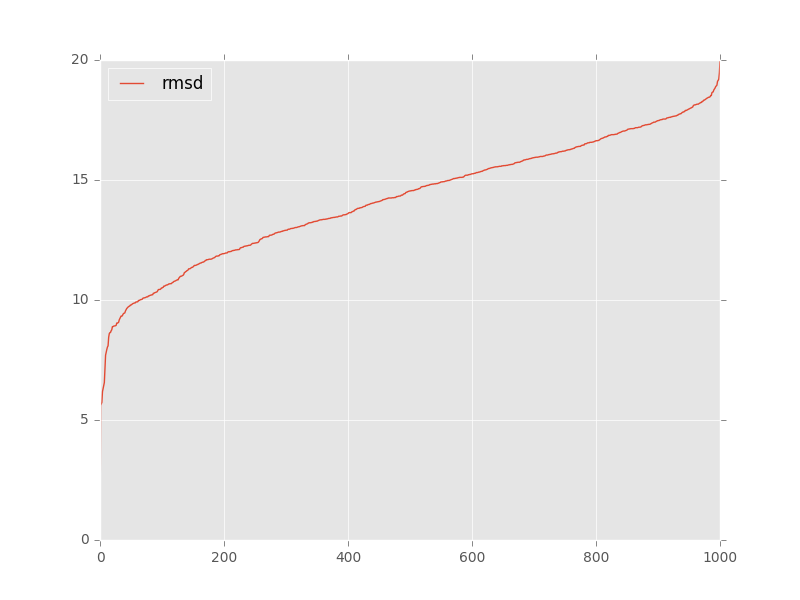

The data file committed next to this chart (first rows):
, target, model, rmsd, group_name
0, 5k7c_clean_onechain_renumber_as_puzzle_r…, tar_27b5093d_ALL-000001_AA.pdb, 16.64, 
1, 5k7c_clean_onechain_renumber_as_puzzle_r…, tar_27b5093d_ALL-000002_AA.pdb, 15.74, 
2, 5k7c_clean_onechain_renumber_as_puzzle_r…, tar_27b5093d_ALL-000003_AA.pdb, 18.44, 
3, 5k7c_clean_onechain_renumber_as_puzzle_r…, tar_27b5093d_ALL-000004_AA.pdb, 17.3, 
4, 5k7c_clean_onechain_renumber_as_puzzle_r…, tar_27b5093d_ALL-000005_AA.pdb, 16.8, 
5, 5k7c_clean_onechain_renumber_as_puzzle_r…, tar_27b5093d_ALL-000006_AA.pdb, 16.26, 
6, 5k7c_clean_onechain_renumber_as_puzzle_r…, tar_27b5093d_ALL-000007_AA.pdb, 16.18, 
7, 5k7c_clean_onechain_renumber_as_puzzle_r…, tar_27b5093d_ALL-000008_AA.pdb, 16.25, 
8, 5k7c_clean_onechain_renumber_as_puzzle_r…, tar_27b5093d_ALL-000009_AA.pdb, 17.32, 
9, 5k7c_clean_onechain_renumber_as_puzzle_r…, tar_27b5093d_ALL-000010_AA.pdb, 14.74, 
10, 5k7c_clean_onechain_renumber_as_puzzle_r…, tar_27b5093d_ALL-000011_AA.pdb, 16.88, 
11, 5k7c_clean_onechain_renumber_as_puzzle_r…, tar_27b5093d_ALL-000012_AA.pdb, 16.51, 
12, 5k7c_clean_onechain_renumber_as_puzzle_r…, tar_27b5093d_ALL-000013_AA.pdb, 19.15, 
13, 5k7c_clean_onechain_renumber_as_puzzle_r…, tar_27b5093d_ALL-000014_AA.pdb, 16.51, 
14, 5k7c_clean_onechain_renumber_as_puzzle_r…, tar_27b5093d_ALL-000015_AA.pdb, 17.95, 
15, 5k7c_clean_onechain_renumber_as_puzzle_r…, tar_27b5093d_ALL-000016_AA.pdb, 15.31, 
16, 5k7c_clean_onechain_renumber_as_puzzle_r…, tar_27b5093d_ALL-000017_AA.pdb, 17.61, 
17, 5k7c_clean_onechain_renumber_as_puzzle_r…, tar_27b5093d_ALL-000018_AA.pdb, 17.02, 
18, 5k7c_clean_onechain_renumber_as_puzzle_r…, tar_27b5093d_ALL-000019_AA.pdb, 18.27, 
19, 5k7c_clean_onechain_renumber_as_puzzle_r…, tar_27b5093d_ALL-000020_AA.pdb, 17.17, 
20, 5k7c_clean_onechain_renumber_as_puzzle_r…, tar_27b5093d_ALL-000021_AA.pdb, 18.52, 
21, 5k7c_clean_onechain_renumber_as_puzzle_r…, tar_27b5093d_ALL-000022_AA.pdb, 17.93, 
22, 5k7c_clean_onechain_renumber_as_puzzle_r…, tar_27b5093d_ALL-000023_AA.pdb, 17.9, 
23, 5k7c_clean_onechain_renumber_as_puzzle_r…, tar_27b5093d_ALL-000024_AA.pdb, 17.11, 
24, 5k7c_clean_onechain_renumber_as_puzzle_r…, tar_27b5093d_ALL-000025_AA.pdb, 16.86, 
25, 5k7c_clean_onechain_renumber_as_puzzle_r…, tar_27b5093d_ALL-000026_AA.pdb, 17.9, 
26, 5k7c_clean_onechain_renumber_as_puzzle_r…, tar_27b5093d_ALL-000027_AA.pdb, 16.89, 
27, 5k7c_clean_onechain_renumber_as_puzzle_r…, tar_27b5093d_ALL-000028_AA.pdb, 17.3, 
28, 5k7c_clean_onechain_renumber_as_puzzle_r…, tar_27b5093d_ALL-000029_AA.pdb, 16.86, 
29, 5k7c_clean_onechain_renumber_as_puzzle_r…, tar_27b5093d_ALL-000030_AA.pdb, 17.54, 
30, 5k7c_clean_onechain_renumber_as_puzzle_r…, tar_27b5093d_ALL-000031_AA.pdb, 16.89, 
31, 5k7c_clean_onechain_renumber_as_puzzle_r…, tar_27b5093d_ALL-000032_AA.pdb, 17.14, 
32, 5k7c_clean_onechain_renumber_as_puzzle_r…, tar_27b5093d_ALL-000033_AA.pdb, 16.32, 
33, 5k7c_clean_onechain_renumber_as_puzzle_r…, tar_27b5093d_ALL-000034_AA.pdb, 18.16, 
34, 5k7c_clean_onechain_renumber_as_puzzle_r…, tar_27b5093d_ALL-000035_AA.pdb, 16.51, 
35, 5k7c_clean_onechain_renumber_as_puzzle_r…, tar_27b5093d_ALL-000036_AA.pdb, 15.59, 
36, 5k7c_clean_onechain_renumber_as_puzzle_r…, tar_27b5093d_ALL-000037_AA.pdb, 16.77, 
37, 5k7c_clean_onechain_renumber_as_puzzle_r…, tar_27b5093d_ALL-000038_AA.pdb, 16.95, 
38, 5k7c_clean_onechain_renumber_as_puzzle_r…, tar_27b5093d_ALL-000039_AA.pdb, 16.74, 
39, 5k7c_clean_onechain_renumber_as_puzzle_r…, tar_27b5093d_ALL-000040_AA.pdb, 18.13, 
40, 5k7c_clean_onechain_renumber_as_puzzle_r…, tar_27b5093d_ALL-000041_AA.pdb, 15.26, 
41, 5k7c_clean_onechain_renumber_as_puzzle_r…, tar_27b5093d_ALL-000042_AA.pdb, 16.73, 
42, 5k7c_clean_onechain_renumber_as_puzzle_r…, tar_27b5093d_ALL-000043_AA.pdb, 17.13, 
43, 5k7c_clean_onechain_renumber_as_puzzle_r…, tar_27b5093d_ALL-000044_AA.pdb, 18.45, 
44, 5k7c_clean_onechain_renumber_as_puzzle_r…, tar_27b5093d_ALL-000045_AA.pdb, 17.13, 
45, 5k7c_clean_onechain_renumber_as_puzzle_r…, tar_27b5093d_ALL-000046_AA.pdb, 17.52, 
46, 5k7c_clean_onechain_renumber_as_puzzle_r…, tar_27b5093d_ALL-000047_AA.pdb, 17.2, 
47, 5k7c_clean_onechain_renumber_as_puzzle_r…, tar_27b5093d_ALL-000048_AA.pdb, 16.0, 
48, 5k7c_clean_onechain_renumber_as_puzzle_r…, tar_27b5093d_ALL-000049_AA.pdb, 16.57, 
49, 5k7c_clean_onechain_renumber_as_puzzle_r…, tar_27b5093d_ALL-000050_AA.pdb, 15.59, 
50, 5k7c_clean_onechain_renumber_as_puzzle_r…, tar_27b5093d_ALL-000051_AA.pdb, 18.01, 
51, 5k7c_clean_onechain_renumber_as_puzzle_r…, tar_27b5093d_ALL-000052_AA.pdb, 17.03, 
52, 5k7c_clean_onechain_renumber_as_puzzle_r…, tar_27b5093d_ALL-000053_AA.pdb, 17.14, 
53, 5k7c_clean_onechain_renumber_as_puzzle_r…, tar_27b5093d_ALL-000054_AA.pdb, 18.3, 
54, 5k7c_clean_onechain_renumber_as_puzzle_r…, tar_27b5093d_ALL-000055_AA.pdb, 16.4, 
55, 5k7c_clean_onechain_renumber_as_puzzle_r…, tar_27b5093d_ALL-000056_AA.pdb, 16.66, 
56, 5k7c_clean_onechain_renumber_as_puzzle_r…, tar_27b5093d_ALL-000057_AA.pdb, 16.65, 
57, 5k7c_clean_onechain_renumber_as_puzzle_r…, tar_27b5093d_ALL-000058_AA.pdb, 17.97, 
58, 5k7c_clean_onechain_renumber_as_puzzle_r…, tar_27b5093d_ALL-000059_AA.pdb, 17.51, 
59, 5k7c_clean_onechain_renumber_as_puzzle_r…, tar_27b5093d_ALL-000060_AA.pdb, 15.93, 
... 941 more rows
